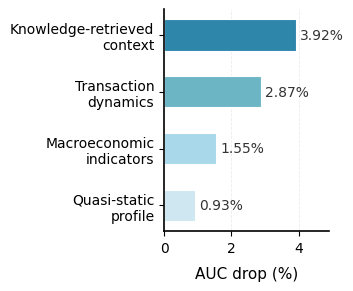

The matplotlib source for this figure: (Note: this script raises an exception after producing the figure.)
import matplotlib.pyplot as plt
import numpy as np
from pathlib import Path

# ── 论文风格全局参数 ────────────────────────────────────
plt.rcParams.update({
    'font.family': ['Times New Roman', 'Arial'],
    'font.size': 11,
    'axes.linewidth': 1.2,
    'axes.labelsize': 11,
    'axes.titlesize': 0,
    'xtick.labelsize': 10,
    'ytick.labelsize': 10,
    'legend.fontsize': 10,
    'axes.spines.top': False,
    'axes.spines.right': False,
    'legend.frameon': False,
})

# ── 数据 ────────────────────────────────────────────────
groups = [
    'Knowledge‑retrieved\ncontext',
    'Transaction\ndynamics',
    'Macroeconomic\nindicators',
    'Quasi‑static\nprofile',
]
auc_drops = [3.92, 2.87, 1.55, 0.93]
colors = ['#2E86AB', '#6BB5C5', '#A8D8EA', '#CEE7F0']  # 递减饱和度突出重要性

# ── 创建画布 ─────────────────────────────────────────────
fig, ax = plt.subplots(figsize=(3.4, 2.8), constrained_layout=True)

# 水平条形图
y_pos = range(len(groups))
bars = ax.barh(y_pos, auc_drops, height=0.55, color=colors, edgecolor='white', linewidth=0.8)

# ── 数值标注 ─────────────────────────────────────────────
for i, (val, bar) in enumerate(zip(auc_drops, bars)):
    ax.text(
        val + 0.12, bar.get_y() + bar.get_height() / 2,
        f'{val:.2f}%',
        va='center', ha='left',
        fontsize=10, color='#333333'
    )

# ── 坐标轴设置 ─────────────────────────────────────────
ax.set_yticks(y_pos)
ax.set_yticklabels(groups)
ax.invert_yaxis()                     # 最重要的在顶部
ax.set_xlabel('AUC drop (%)', labelpad=8)

# 去除顶部和右侧边框（已在 rcParams 中设置）
ax.spines['top'].set_visible(False)
ax.spines['right'].set_visible(False)

# x 轴范围留出标签空间
ax.set_xlim(0, max(auc_drops) * 1.25)

# 浅色横向参考线（垂直网格）
ax.xaxis.grid(True, alpha=0.4, linestyle='--', color='#D0D0D0', linewidth=0.6)
ax.set_axisbelow(True)

# ── 保存 ───────────────────────────────────────────────
output_path = Path(
    '/app/output/figure_generation/5c9d5ad4-f623-451b-82ec-01683b1c4254/workspace/figures/ablation/feature_group_importance.png'
)
output_path.parent.mkdir(parents=True, exist_ok=True)
plt.savefig(output_path, dpi=300, facecolor='white', bbox_inches='tight')
plt.close()
